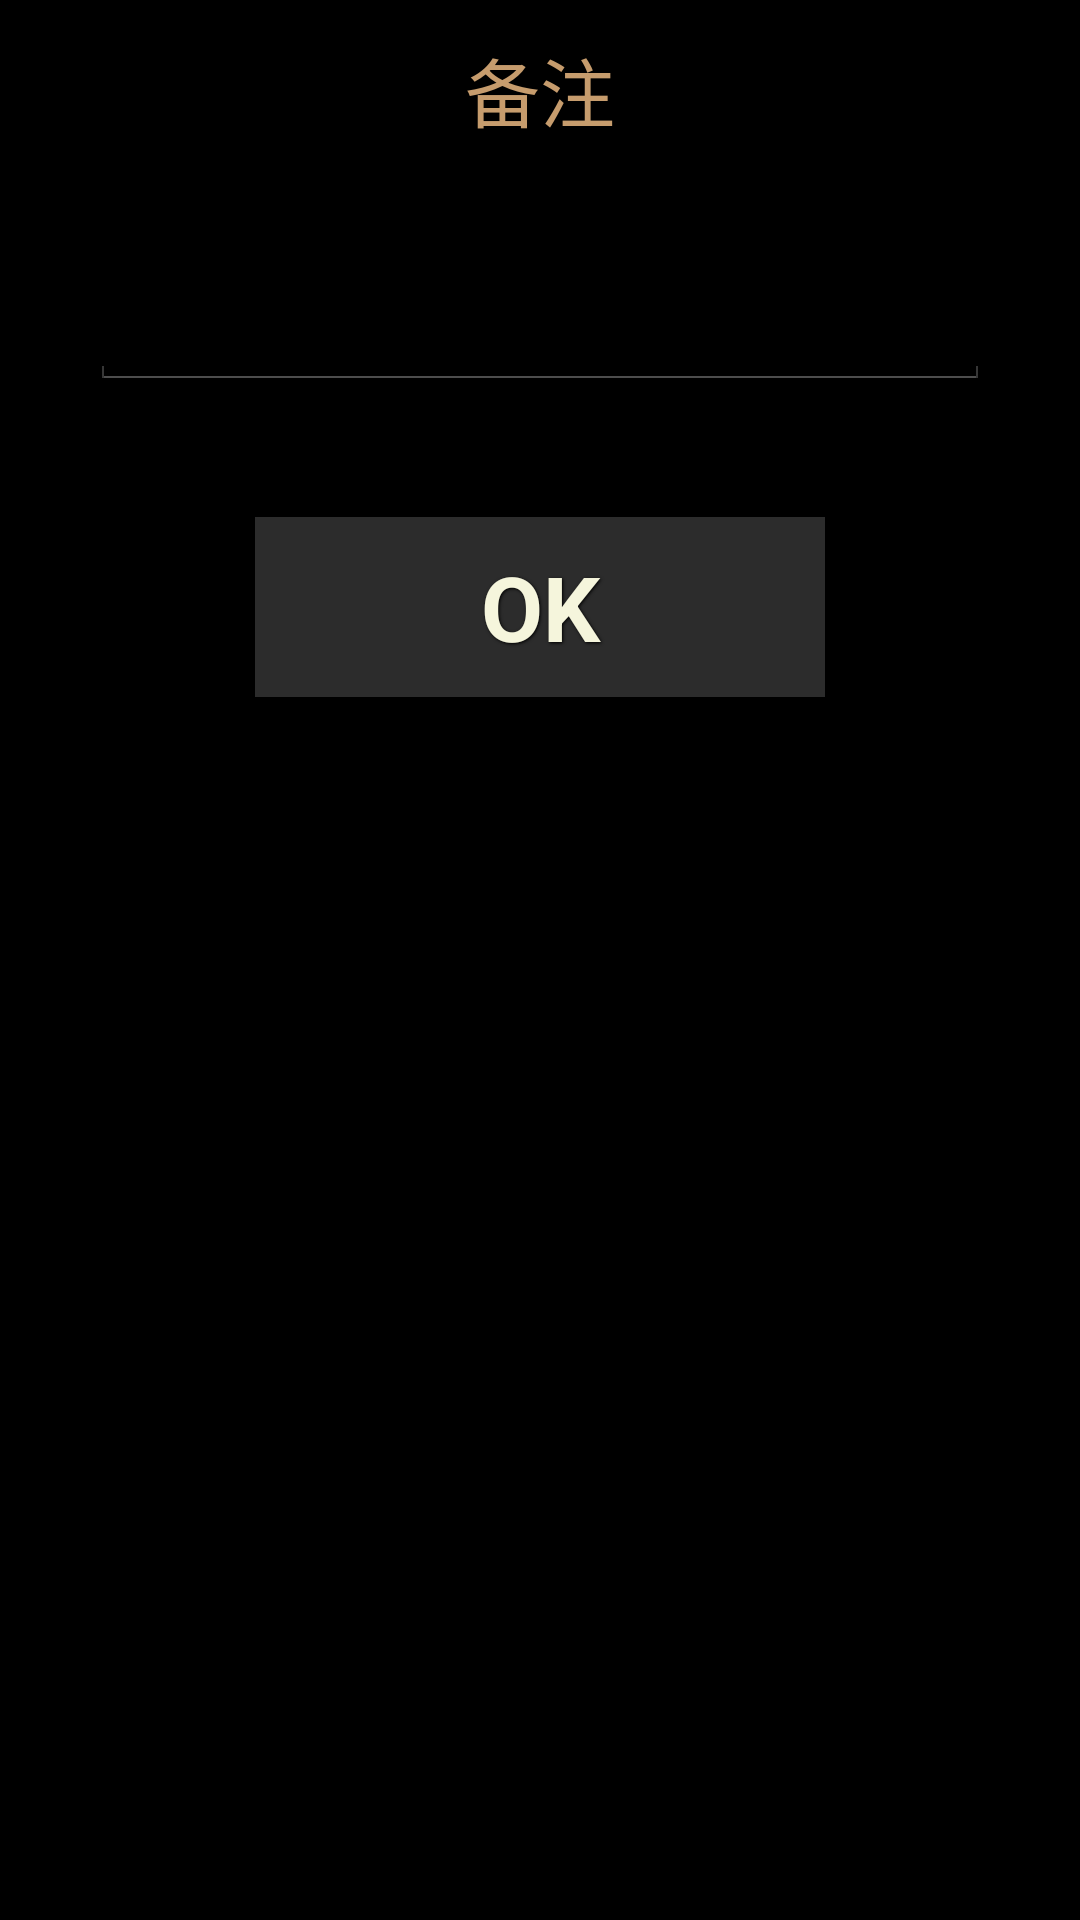

Layout XML and referenced resources for this Android screen:
<!-- AndroidManifest.xml: application theme Theme.Dodoro -->
<!-- res/layout/dialog_new_takeaway.xml -->
<?xml version="1.0" encoding="utf-8"?>
<LinearLayout xmlns:android="http://schemas.android.com/apk/res/android"
    android:layout_width="match_parent"
    android:layout_height="wrap_content"
    android:orientation="vertical" >

    <TextView
        android:layout_width="160dp"
        android:layout_height="60dp"
        android:layout_gravity="center"
        android:gravity="center"
        android:layout_marginBottom="10dp"
        android:text="@string/lbl_memo"
        android:textColor="@color/dodoro"
        android:textSize="25sp" />

    <EditText
        android:id="@+id/edittext_new_takeaway"
        android:layout_width="300dp"
        android:layout_height="60dp"
        android:layout_gravity="center"
        android:layout_marginBottom="10dp"
        android:inputType="textMultiLine"
        android:textColor="@color/dodoro"
        android:textSize="25sp" />

    <TextView
        android:id="@+id/mes_new_takeaway_err"
        android:layout_width="wrap_content"
        android:layout_height="wrap_content"
        android:layout_gravity="center"
        android:text="@string/takeaway_activity_memo_empty_mes"
        android:textAppearance="?android:attr/textAppearanceLarge"
        android:textSize="20sp"
        android:visibility="invisible" />
    
    <Button
        android:id="@+id/ok"
        style="@style/button_text"
        android:layout_width="190dp"
        android:layout_height="60dp"
        android:layout_gravity="center"
        android:text="@string/_ok" />

</LinearLayout>
<!-- resources referenced by this layout -->
<resources>
  <color name="dodoro">#C69C6D</color>
  <string name="_ok">OK</string>
  <string name="lbl_memo">备注</string>
  <string name="takeaway_activity_memo_empty_mes">不能为空.</string>
  <color name="beige">#F5F5DC</color>
  <!-- drawable button_radius (drawable) -->
  <?xml version="1.0" encoding="utf-8"?>
  <selector xmlns:android="http://schemas.android.com/apk/res/android">
       <item android:state_pressed="true"
            android:drawable="@color/dodoro" /> 
    
   	 <item android:drawable="@color/dodorogray" />
  
  </selector>
  <!-- drawable selectable_background_dodoro (drawable) -->
  <?xml version="1.0" encoding="utf-8"?>
  <selector xmlns:android="http://schemas.android.com/apk/res/android"
          android:exitFadeDuration="@android:integer/config_mediumAnimTime" >
      <item android:state_pressed="false" android:state_focused="true" android:drawable="@drawable/list_focused_dodoro" />
      <item android:state_pressed="true" android:drawable="@drawable/list_pressed_dodoro" />
      <item android:drawable="@android:color/transparent" />
  </selector>
  <style name="PopupMenu.Dodoro" parent="@android:style/Widget.Holo.ListPopupWindow">
          <item name="android:popupBackground">@drawable/menu_dropdown_panel_dodoro</item>
      </style>
  <style name="DropDownListView.Dodoro" parent="@android:style/Widget.Holo.ListView.DropDown">
          <item name="android:listSelector">@drawable/selectable_background_dodoro</item>
      </style>
  <style name="ActionBarTabStyle.Dodoro" parent="@android:style/Widget.Holo.ActionBar.TabView">
          <item name="android:background">@drawable/tab_indicator_ab_dodoro</item>
      </style>
  <style name="DropDownNav.Dodoro" parent="@android:style/Widget.Holo.Spinner">
          <item name="android:background">@drawable/spinner_background_ab_dodoro</item>
          <item name="android:popupBackground">@drawable/menu_dropdown_panel_dodoro</item>
          <item name="android:dropDownSelector">@drawable/selectable_background_dodoro</item>
      </style>
  <style name="ActionBar.Transparent.Dodoro" parent="@android:style/Widget.Holo.ActionBar">
          <item name="android:background">@drawable/ab_transparent_dodoro</item>
          <item name="android:progressBarStyle">@style/ProgressBar.Dodoro</item>
      </style>
  <style name="ActionButton.CloseMode.Dodoro" parent="@android:style/Widget.Holo.ActionButton.CloseMode">
          <item name="android:background">@drawable/btn_cab_done_dodoro</item>
      </style>
  <color name="dodorogray">#2C2C2C</color>
  <!-- drawable spinner_background_ab_dodoro (drawable) -->
  <?xml version="1.0" encoding="utf-8"?>
  <selector xmlns:android="http://schemas.android.com/apk/res/android">
      <item android:state_enabled="false"
          android:drawable="@drawable/spinner_ab_disabled_dodoro" />
      <item android:state_pressed="true"
          android:drawable="@drawable/spinner_ab_pressed_dodoro" />
      <item android:state_pressed="false" android:state_focused="true"
          android:drawable="@drawable/spinner_ab_focused_dodoro" />
      <item android:drawable="@drawable/spinner_ab_default_dodoro" />
  </selector>
  <style name="ProgressBar.Dodoro" parent="@android:style/Widget.Holo.ProgressBar.Horizontal">
          <item name="android:progressDrawable">@drawable/progress_horizontal_dodoro</item>
      </style>
  <!-- drawable btn_cab_done_dodoro (drawable) -->
  <?xml version="1.0" encoding="utf-8"?>
  <selector xmlns:android="http://schemas.android.com/apk/res/android">
      <item android:state_pressed="true"
          android:drawable="@drawable/btn_cab_done_pressed_dodoro" />
      <item android:state_focused="true" android:state_enabled="true"
          android:drawable="@drawable/btn_cab_done_focused_dodoro" />
      <item android:state_enabled="true"
          android:drawable="@drawable/btn_cab_done_default_dodoro" />
  </selector>
</resources>
